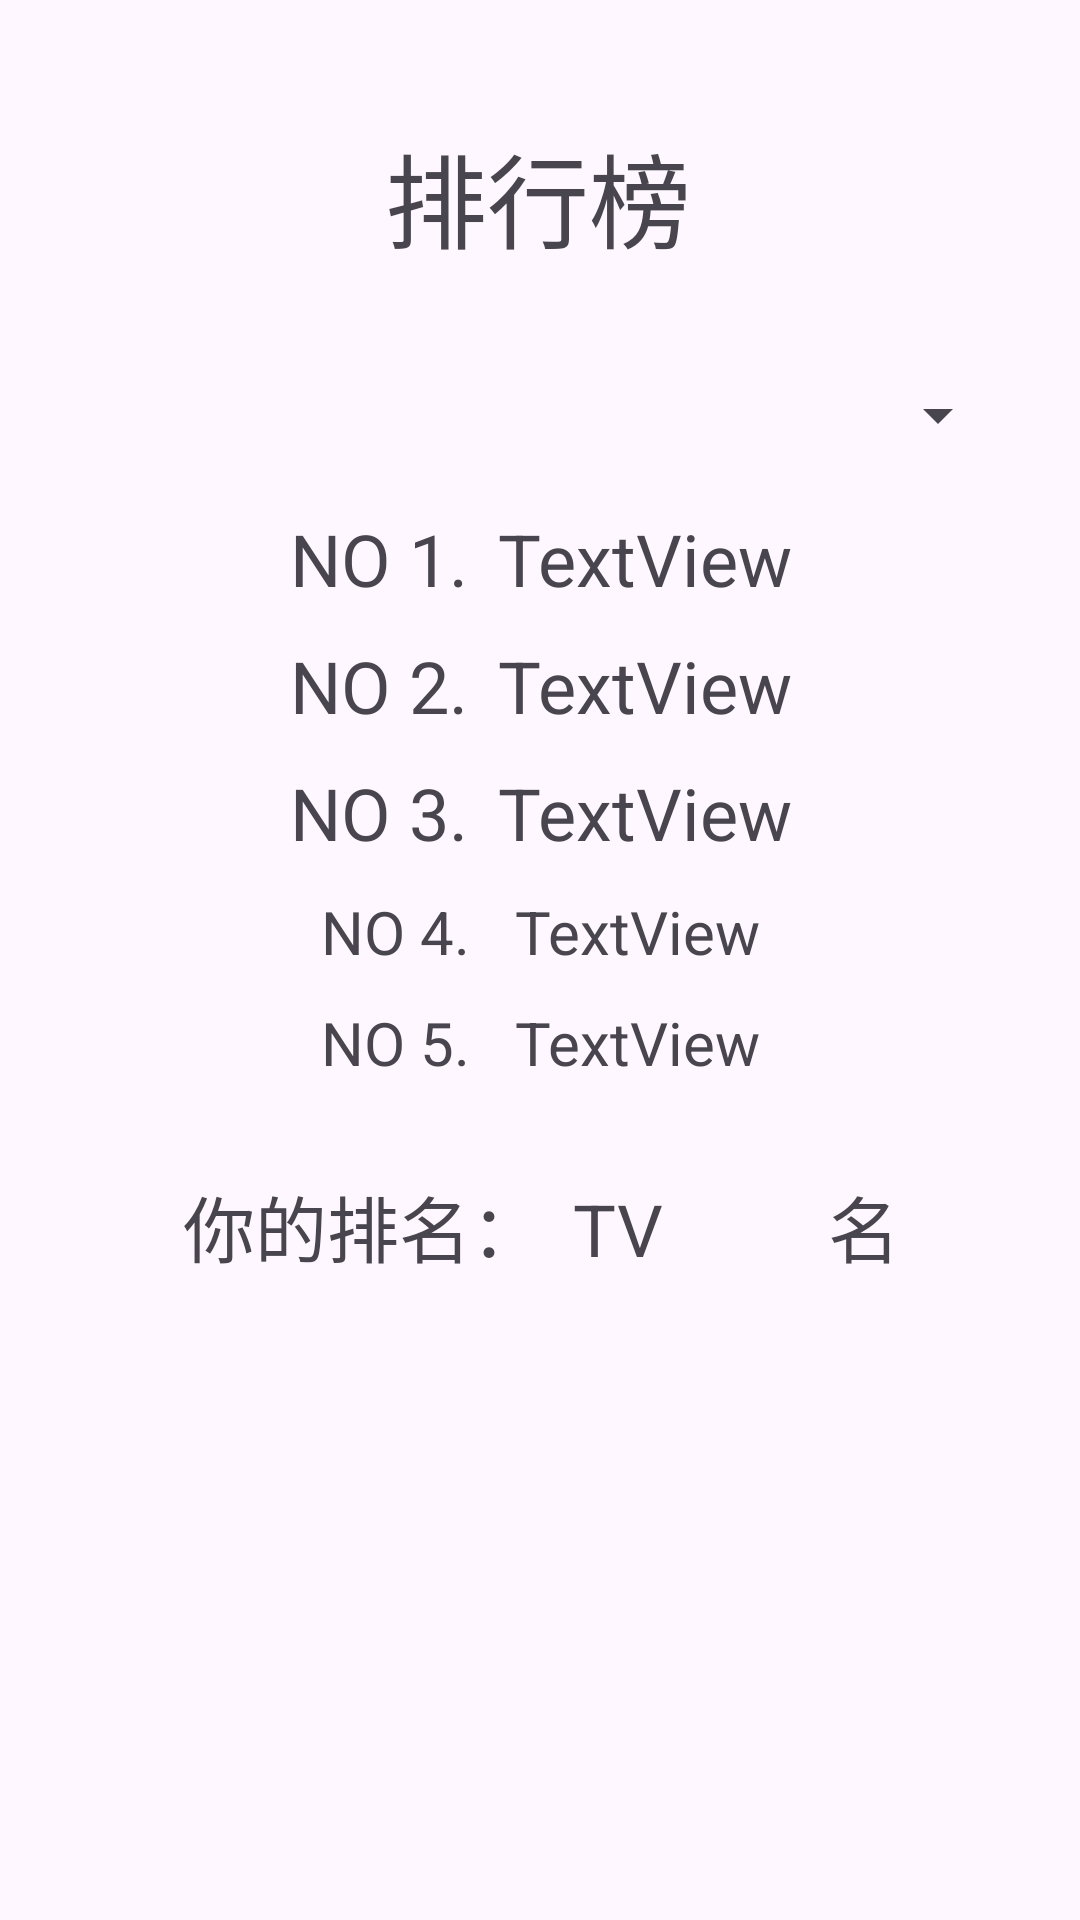

This screen was rendered from an Android layout file. Write that file and the resources it references.
<!-- AndroidManifest.xml: application theme Theme.CodeLearning -->
<!-- res/layout/activity_ranking_result.xml -->
<?xml version="1.0" encoding="utf-8"?>
<androidx.constraintlayout.widget.ConstraintLayout xmlns:android="http://schemas.android.com/apk/res/android"
    xmlns:app="http://schemas.android.com/apk/res-auto"
    xmlns:tools="http://schemas.android.com/tools"
    android:id="@+id/main"
    android:layout_width="match_parent"
    android:layout_height="match_parent"
    tools:context=".RankingResult">

    <TextView
        android:id="@+id/textView"
        android:layout_width="wrap_content"
        android:layout_height="wrap_content"
        android:text="排行榜"
        android:textSize="34sp"
        app:layout_constraintBottom_toBottomOf="parent"
        app:layout_constraintEnd_toEndOf="parent"
        app:layout_constraintHorizontal_bias="0.498"
        app:layout_constraintStart_toStartOf="parent"
        app:layout_constraintTop_toTopOf="parent"
        app:layout_constraintVertical_bias="0.069" />

    <Spinner
        android:id="@+id/spinner"
        android:layout_width="300dp"
        android:layout_height="wrap_content"
        app:layout_constraintBottom_toBottomOf="parent"
        app:layout_constraintEnd_toEndOf="parent"
        app:layout_constraintHorizontal_bias="0.612"
        app:layout_constraintStart_toStartOf="parent"
        app:layout_constraintTop_toTopOf="parent"
        app:layout_constraintVertical_bias="0.205" />

    <LinearLayout
        android:layout_width="409dp"
        android:layout_height="300dp"
        android:orientation="vertical"
        app:layout_constraintBottom_toBottomOf="parent"
        app:layout_constraintEnd_toEndOf="parent"
        app:layout_constraintStart_toStartOf="parent"
        app:layout_constraintTop_toTopOf="parent">

        <LinearLayout
            android:layout_width="409dp"
            android:layout_height="wrap_content"
            android:orientation="horizontal">

            <TextView
                android:id="@+id/textView7"
                android:layout_width="wrap_content"
                android:layout_height="wrap_content"
                android:layout_weight="1"
                android:text="NO 1."
                android:textAlignment="textEnd"
                android:textSize="24sp" />

            <TextView
                android:id="@+id/tv_rankingNo1"
                android:layout_width="wrap_content"
                android:layout_height="wrap_content"
                android:layout_marginLeft="10dp"
                android:layout_weight="1"
                android:text="TextView"
                android:textSize="24sp" />
        </LinearLayout>

        <LinearLayout
            android:layout_width="409dp"
            android:layout_height="wrap_content"
            android:layout_marginTop="10dp"
            android:orientation="horizontal">

            <TextView
                android:id="@+id/textView8"
                android:layout_width="wrap_content"
                android:layout_height="wrap_content"
                android:layout_weight="1"
                android:text="NO 2."
                android:textAlignment="textEnd"
                android:textSize="24sp" />

            <TextView
                android:id="@+id/tv_rankingNo2"
                android:layout_width="wrap_content"
                android:layout_height="wrap_content"
                android:layout_marginLeft="10dp"
                android:layout_weight="1"
                android:text="TextView"
                android:textSize="24sp" />
        </LinearLayout>

        <LinearLayout
            android:layout_width="409dp"
            android:layout_height="wrap_content"
            android:layout_marginTop="10dp"
            android:orientation="horizontal">

            <TextView
                android:id="@+id/textView9"
                android:layout_width="wrap_content"
                android:layout_height="wrap_content"
                android:layout_weight="1"
                android:text="NO 3."
                android:textAlignment="textEnd"
                android:textSize="24sp" />

            <TextView
                android:id="@+id/tv_rankingNo3"
                android:layout_width="wrap_content"
                android:layout_height="wrap_content"
                android:layout_marginLeft="10dp"
                android:layout_weight="1"
                android:text="TextView"
                android:textSize="24sp" />
        </LinearLayout>

        <LinearLayout
            android:layout_width="409dp"
            android:layout_height="wrap_content"
            android:layout_marginTop="10dp"
            android:orientation="horizontal">

            <TextView
                android:id="@+id/textView10"
                android:layout_width="wrap_content"
                android:layout_height="wrap_content"
                android:layout_weight="1"
                android:text="NO 4.  "
                android:textAlignment="textEnd"
                android:textSize="20sp" />

            <TextView
                android:id="@+id/tv_rankingNo4"
                android:layout_width="wrap_content"
                android:layout_height="wrap_content"
                android:layout_marginLeft="5dp"
                android:layout_weight="1"
                android:text="TextView"
                android:textSize="20sp" />
        </LinearLayout>

        <LinearLayout
            android:layout_width="409dp"
            android:layout_height="wrap_content"
            android:layout_marginTop="10dp"
            android:orientation="horizontal">

            <TextView
                android:id="@+id/textView11"
                android:layout_width="wrap_content"
                android:layout_height="wrap_content"
                android:layout_weight="1"
                android:text="NO 5.  "
                android:textAlignment="textEnd"
                android:textSize="20sp" />

            <TextView
                android:id="@+id/tv_rankingNo5"
                android:layout_width="wrap_content"
                android:layout_height="wrap_content"
                android:layout_marginLeft="5dp"
                android:layout_weight="1"
                android:text="TextView"
                android:textSize="20sp" />
        </LinearLayout>

        <LinearLayout
            android:layout_width="409dp"
            android:layout_height="wrap_content"
            android:layout_marginTop="30dp"
            android:orientation="horizontal">

            <TextView
                android:id="@+id/textView12"
                android:layout_width="wrap_content"
                android:layout_height="wrap_content"
                android:layout_marginRight="10dp"
                android:layout_weight="1"
                android:text="你的排名："
                android:textAlignment="viewEnd"
                android:textSize="24sp" />

            <TextView
                android:id="@+id/tv_yourRanking"
                android:layout_width="0dp"
                android:layout_height="wrap_content"
                android:layout_weight="1"
                android:text="TV"
                android:textSize="24sp" />

            <TextView
                android:id="@+id/textView14"
                android:layout_width="wrap_content"
                android:layout_height="wrap_content"
                android:layout_weight="1"
                android:text="名"
                android:textSize="24sp" />
        </LinearLayout>
    </LinearLayout>

</androidx.constraintlayout.widget.ConstraintLayout>
<!-- resources referenced by this layout -->
<resources>
  <style name="Theme.CodeLearning" parent="Base.Theme.CodeLearning" />
  <style name="Base.Theme.CodeLearning" parent="Theme.Material3.DayNight.NoActionBar">
  
          <item name="colorPrimary">@color/lavender</item>
          <item name="colorPrimaryVariant">@color/lavender</item>
          <item name="colorOnPrimary">@color/white</item>
  
          <item name="colorSecondary">@color/teal_200</item>
          <item name="colorSecondaryVariant">@color/teal_700</item>
          <item name="colorOnSecondary">@color/black</item>
  
          <item name="android:statusBarColor">?attr/colorPrimaryVariant</item>
          
      </style>
  <color name="lavender">#8692f7</color>
  <color name="white">#FFFFFFFF</color>
  <color name="teal_200">#FF03DAC5</color>
  <color name="teal_700">#FF018786</color>
  <color name="black">#FF000000</color>
</resources>
